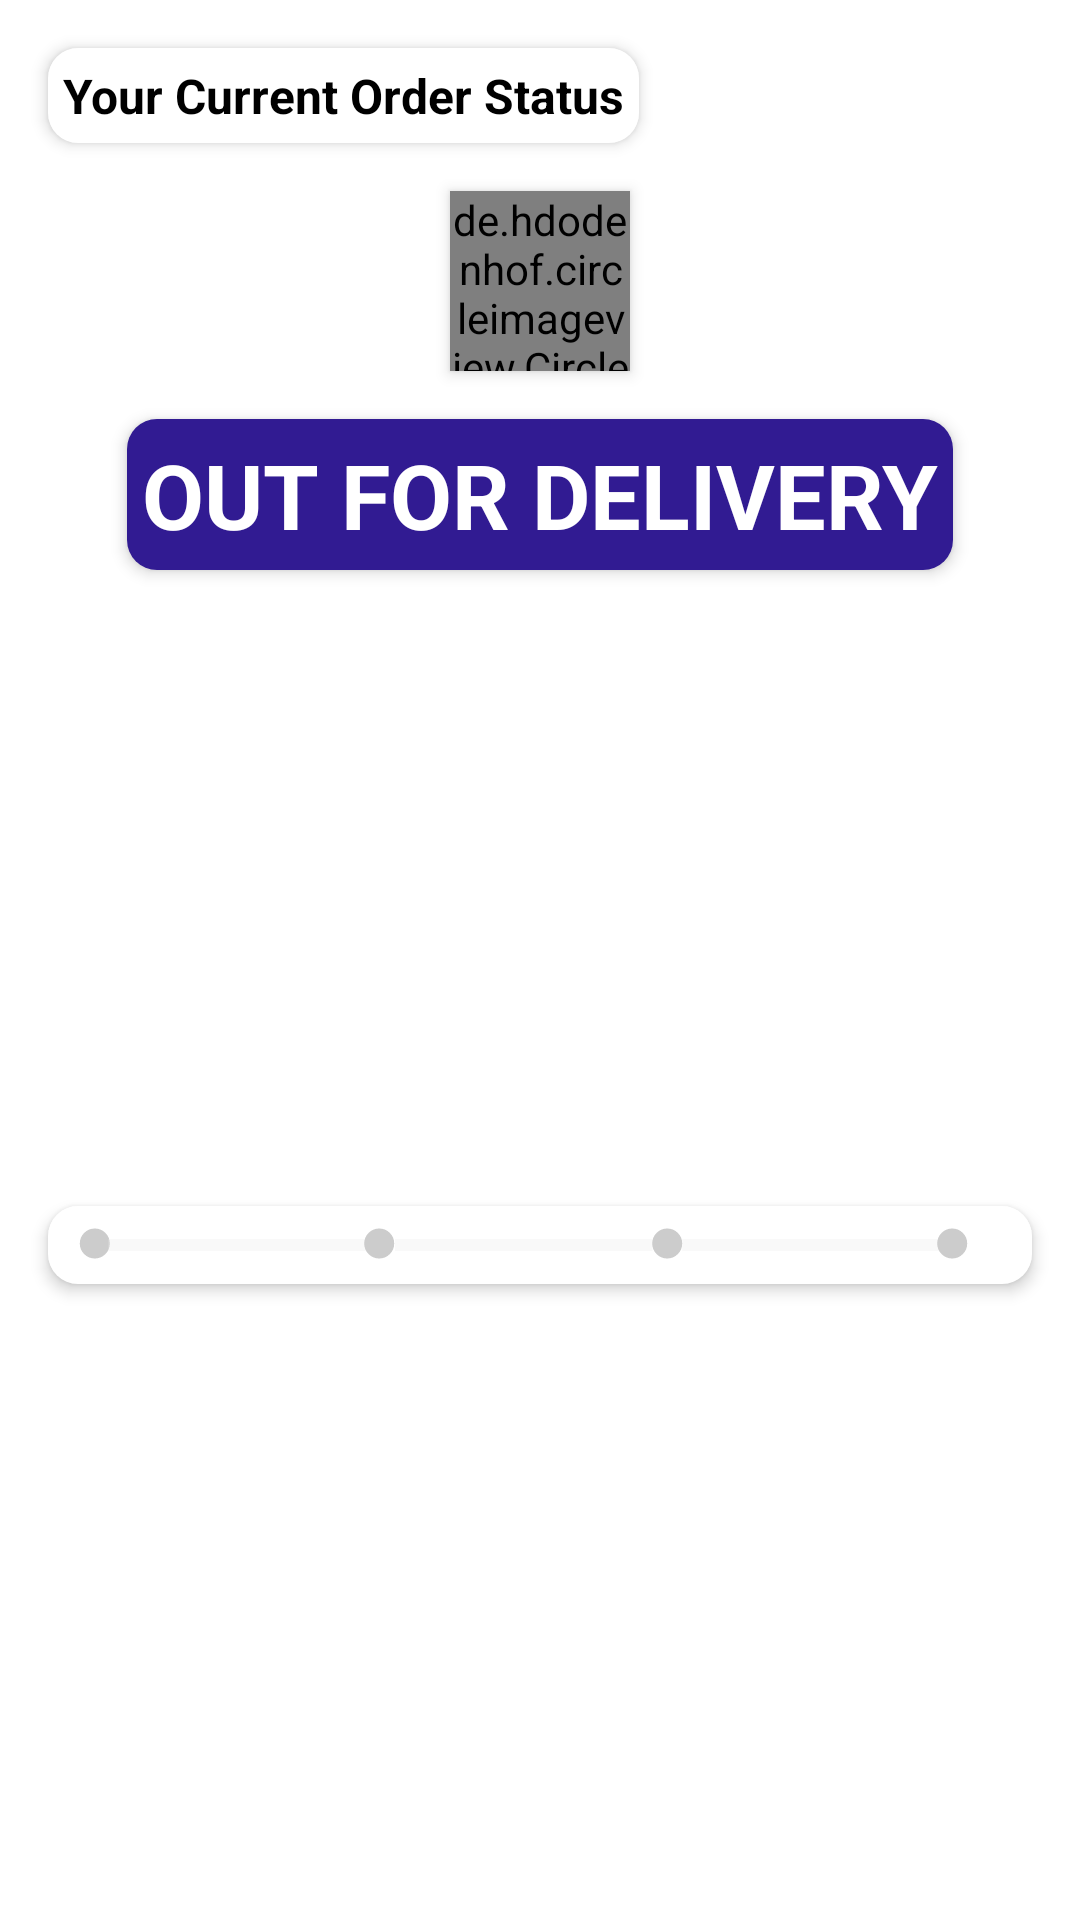

Write the Android layout XML for this screen, with the resource values it uses.
<!-- AndroidManifest.xml: application theme Theme.Awesome_E_CommerceApp -->
<!-- res/layout/order_status_layout.xml -->
<?xml version="1.0" encoding="utf-8"?>
<androidx.constraintlayout.widget.ConstraintLayout xmlns:android="http://schemas.android.com/apk/res/android"
    xmlns:app="http://schemas.android.com/apk/res-auto"
    xmlns:tools="http://schemas.android.com/tools"
    android:layout_width="match_parent"
    android:layout_height="wrap_content">

    <TextView
        android:id="@+id/textView10"
        android:layout_width="wrap_content"
        android:layout_height="wrap_content"
        android:layout_marginStart="16dp"
        android:layout_marginTop="16dp"
        android:background="@drawable/slider_background"
        android:elevation="3dp"
        android:padding="5dp"
        android:text="Your Current Order Status"
        android:textColor="@color/black"
        android:textSize="16sp"
        android:textStyle="bold"
        app:layout_constraintStart_toStartOf="parent"
        app:layout_constraintTop_toTopOf="parent" />


    <de.hdodenhof.circleimageview.CircleImageView
        android:id="@+id/current_order_image"
        android:layout_width="60dp"
        android:layout_height="60dp"
        android:layout_marginStart="16dp"
        android:layout_marginTop="16dp"
        android:layout_marginEnd="16dp"
        android:elevation="3dp"
        android:src="@drawable/banner_sample"

        app:civ_border_width="2dp"
        app:layout_constraintEnd_toEndOf="parent"
        app:layout_constraintStart_toStartOf="parent"
        app:layout_constraintTop_toBottomOf="@+id/textView10" />

    <TextView
        android:id="@+id/tv_current_order_status"
        android:layout_width="wrap_content"
        android:layout_height="wrap_content"
        android:layout_marginTop="16dp"
        android:background="@drawable/slider_background"
        android:text="OUT FOR DELIVERY"

        android:textColor="@color/white"

        android:padding="5dp"
        android:textSize="30dp"
        android:elevation="3dp"
        android:textStyle="bold"

        android:backgroundTint="@color/deep_purple_900"
        app:layout_constraintEnd_toEndOf="parent"
        app:layout_constraintStart_toStartOf="parent"
        app:layout_constraintTop_toBottomOf="@+id/current_order_image" />

    <LinearLayout
        android:layout_width="0dp"
        android:layout_height="wrap_content"
        android:layout_marginStart="16dp"
        android:layout_marginTop="16dp"
        android:layout_marginEnd="16dp"
        android:layout_marginBottom="16dp"
        android:background="@drawable/slider_background"
        android:elevation="3dp"
        android:orientation="horizontal"
        android:padding="5dp"
        app:layout_constraintBottom_toBottomOf="parent"

        app:layout_constraintEnd_toEndOf="parent"
        app:layout_constraintStart_toStartOf="parent"
        app:layout_constraintTop_toBottomOf="@+id/tv_current_order_status">

        <ImageView
            android:id="@+id/ordered_indicator"
            android:layout_width="15dp"
            android:layout_height="15dp"
            android:src="@drawable/selected_dot"
            app:tint="@color/grey_20"
            android:translationX="3.1dp" />

        <ProgressBar
            android:id="@+id/order_packed_progress"
            style="?android:attr/progressBarStyleHorizontal"
            android:layout_width="wrap_content"
            android:layout_height="wrap_content"
            android:layout_weight="1"
            android:progress="0"
            android:progressBackgroundTint="@color/grey_10"
            android:progressTint="@color/green_A700" />


        <ImageView
            android:id="@+id/packed_indicator"
            android:layout_width="15dp"
            android:layout_height="15dp"
            android:src="@drawable/selected_dot"
            app:tint="@color/grey_20"
            android:translationX="-3.1dp" />

        <ProgressBar
            android:id="@+id/packed_shippped_progress"
            style="?android:attr/progressBarStyleHorizontal"
            android:layout_width="wrap_content"
            android:layout_height="wrap_content"
            android:layout_weight="1"
            android:progress="0"
            android:progressBackgroundTint="@color/grey_10"
            android:progressTint="@color/green_A700"
            android:translationX="-5.5dp" />

        <ImageView
            android:id="@+id/shipped_indicator"
            android:layout_width="15dp"
            android:layout_height="15dp"
            android:src="@drawable/selected_dot"
            app:tint="@color/grey_20"
            android:translationX="-8.1dp" />

        <ProgressBar
            android:id="@+id/shipped_delivered_progress"
            style="?android:attr/progressBarStyleHorizontal"
            android:layout_width="wrap_content"
            android:layout_height="wrap_content"
            android:layout_weight="1"
            android:progress="0"
            android:progressBackgroundTint="@color/grey_10"
            android:progressTint="@color/green_A700"
            android:translationX="-10.61dp" />

        <ImageView
            android:id="@+id/delivered_indicator"
            android:layout_width="15dp"
            android:layout_height="15dp"
            android:src="@drawable/selected_dot"
            app:tint="@color/grey_20"
            android:translationX="-14.1dp" />


    </LinearLayout>


</androidx.constraintlayout.widget.ConstraintLayout>
<!-- resources referenced by this layout -->
<resources>
  <color name="black">#FF000000</color>
  <color name="deep_purple_900">#311B92</color>
  <color name="green_A700">#00C853</color>
  <color name="grey_10">#e6e6e6</color>
  <color name="grey_20">#cccccc</color>
  <color name="white">#FFFFFFFF</color>
  <!-- drawable banner_sample: png bitmap (drawable-xxxhdpi, 1417 bytes) -->
  <!-- drawable selected_dot (drawable) -->
  <?xml version="1.0" encoding="utf-8"?>
  <layer-list xmlns:android="http://schemas.android.com/apk/res/android">
  
      <item>
          <shape android:shape="ring"
              android:innerRadius="0dp"
              android:thickness="5dp"
              android:useLevel="false">
              <solid android:color="@color/red"/>
              
          </shape>
      </item>
  </layer-list>
  <!-- drawable slider_background (drawable) -->
  <?xml version="1.0" encoding="utf-8"?>
  <layer-list xmlns:android="http://schemas.android.com/apk/res/android">
  
      <item>
          <shape>
  
              <solid android:color="@color/white"/>
              <corners android:radius="10dp"/>
  
          </shape>
      </item>
  
  </layer-list>
  <style name="Theme.Awesome_E_CommerceApp" parent="Theme.MaterialComponents.Light.NoActionBar">
          
          <item name="colorPrimary">@color/red</item>
          <item name="colorPrimaryVariant">@color/red</item>
          <item name="colorOnPrimary">@color/white</item>
          
          <item name="colorSecondary">@color/teal_200</item>
          <item name="colorSecondaryVariant">@color/teal_700</item>
          <item name="colorOnSecondary">@color/black</item>
          
          <item name="android:statusBarColor" tools:targetApi="l">?attr/colorPrimaryVariant</item>
          
      </style>
  <color name="red">#CE0000</color>
  <color name="teal_200">#80CBC4</color>
  <color name="teal_700">#00796B</color>
</resources>
